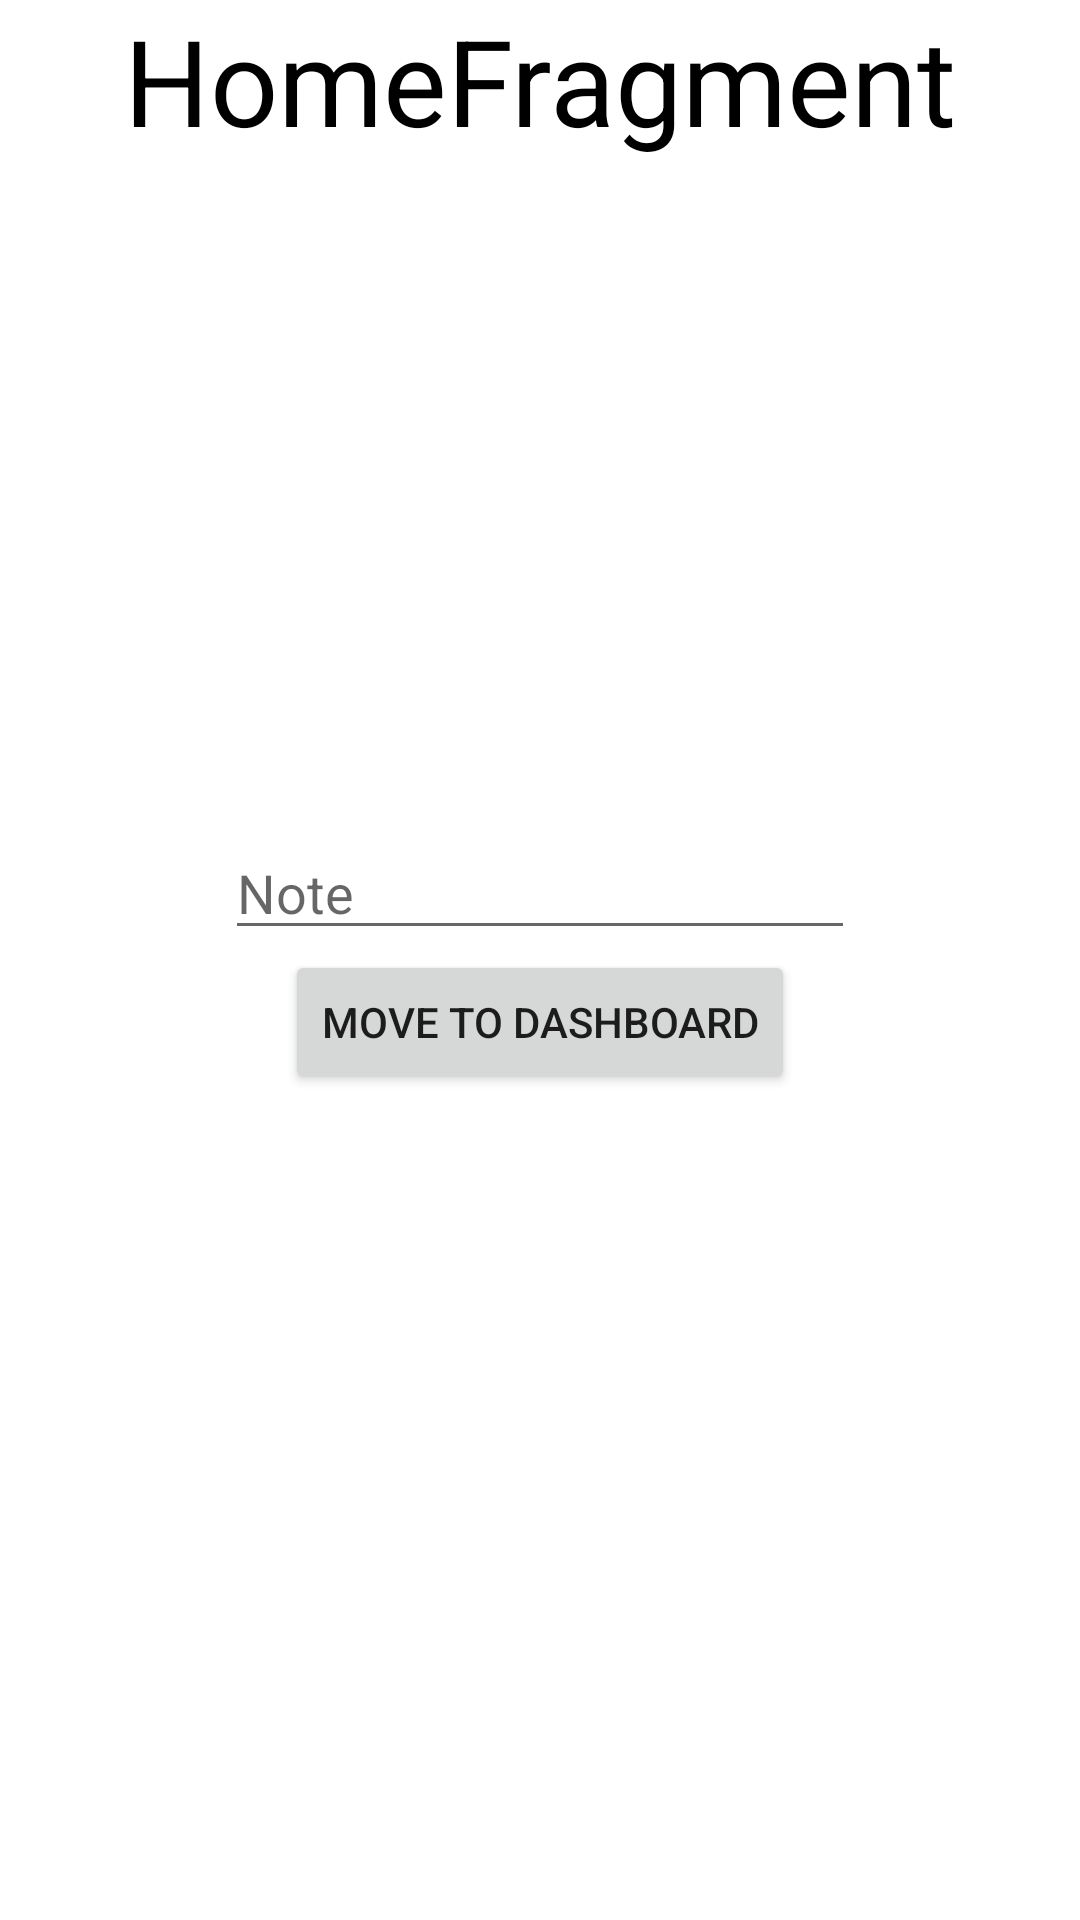

Reconstruct the res/layout file that produces this screen, plus the resources it refers to.
<!-- AndroidManifest.xml: application theme Theme.Davaleba6 -->
<!-- res/layout/home_fragment.xml -->
<?xml version="1.0" encoding="utf-8"?>
<androidx.constraintlayout.widget.ConstraintLayout xmlns:android="http://schemas.android.com/apk/res/android"
    xmlns:tools="http://schemas.android.com/tools"
    android:layout_width="match_parent"
    android:layout_height="match_parent"
    xmlns:app="http://schemas.android.com/apk/res-auto">
    <TextView
        android:layout_width="wrap_content"
        android:layout_height="wrap_content"
        android:text="HomeFragment"
        android:textSize="40sp"
        android:textColor="@color/black"
        app:layout_constraintLeft_toLeftOf="parent"
        app:layout_constraintRight_toRightOf="parent"
        app:layout_constraintTop_toTopOf="parent" />
    <LinearLayout
        android:layout_width="match_parent"
        android:layout_height="match_parent"
        android:orientation="vertical"
        android:gravity="center">
        <EditText
            android:id="@+id/editTextTextPersonName"
            android:layout_width="wrap_content"
            android:layout_height="wrap_content"
            android:ems="10"
            android:inputType="textPersonName"
            android:hint="Note"
            tools:layout_editor_absoluteX="100dp"
            tools:layout_editor_absoluteY="16dp"
            tools:ignore="MissingConstraints" />

        <Button
            android:id="@+id/button1"
            android:layout_width="wrap_content"
            android:layout_height="wrap_content"
            android:text="move to dashboard"
            tools:ignore="MissingConstraints"
            tools:layout_editor_absoluteX="105dp"
            tools:layout_editor_absoluteY="61dp" />
    </LinearLayout>
</androidx.constraintlayout.widget.ConstraintLayout>
<!-- resources referenced by this layout -->
<resources>
  <style name="Theme.Davaleba6" parent="Theme.MaterialComponents.DayNight.DarkActionBar">
          
          <item name="colorPrimary">@color/purple_500</item>
          <item name="colorPrimaryVariant">@color/purple_700</item>
          <item name="colorOnPrimary">@color/white</item>
          
          <item name="colorSecondary">@color/teal_200</item>
          <item name="colorSecondaryVariant">@color/teal_700</item>
          <item name="colorOnSecondary">@color/black</item>
          
          <item name="android:statusBarColor">?attr/colorPrimaryVariant</item>
          
      </style>
  <!-- not gathered from this repository: default colours our renderer supplied (Android Studio template values) -->
  <color name="purple_500">#FF6200EE</color>
  <color name="purple_700">#FF3700B3</color>
  <color name="teal_200">#FF03DAC5</color>
  <color name="teal_700">#FF018786</color>
  <color name="black">#FF000000</color>
  <color name="white">#FFFFFFFF</color>
</resources>
